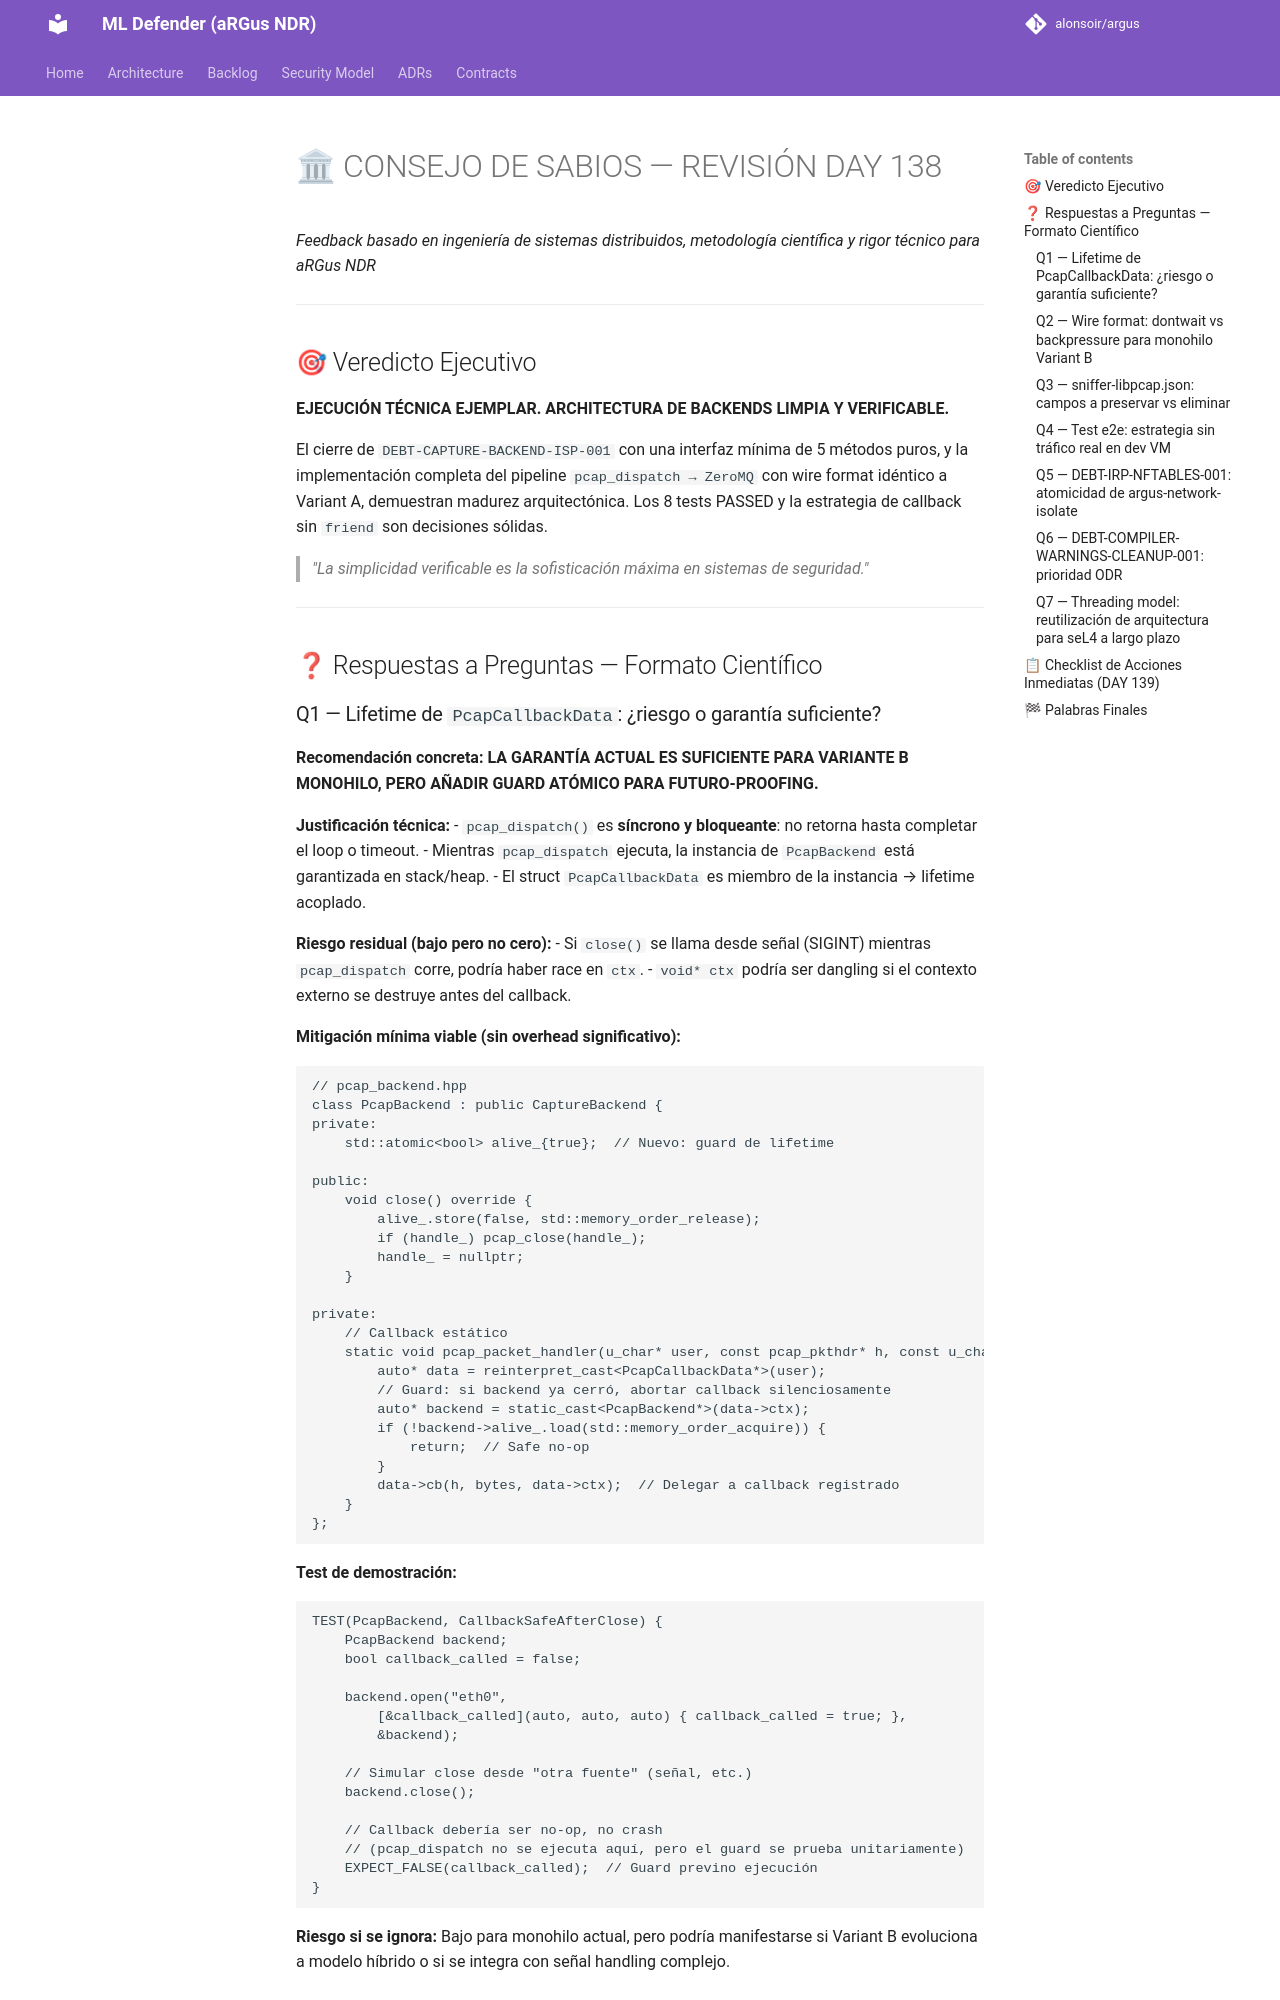

repository: alonsoir/argus · page: council/PUBLICACIÓN CONSEJO DE SABIOS — DAY 138-respuesta-qwen/index.html · generator: mkdocs

# 🏛 CONSEJO DE SABIOS — REVISIÓN DAY 138
*Feedback basado en ingeniería de sistemas distribuidos, metodología científica y rigor técnico para aRGus NDR*

---

## 🎯 Veredicto Ejecutivo

**EJECUCIÓN TÉCNICA EJEMPLAR. ARCHITECTURA DE BACKENDS LIMPIA Y VERIFICABLE.**

El cierre de `DEBT-CAPTURE-BACKEND-ISP-001` con una interfaz mínima de 5 métodos puros, y la implementación completa del pipeline `pcap_dispatch → ZeroMQ` con wire format idéntico a Variant A, demuestran madurez arquitectónica. Los 8 tests PASSED y la estrategia de callback sin `friend` son decisiones sólidas.

> *"La simplicidad verificable es la sofisticación máxima en sistemas de seguridad."*

---

## ❓ Respuestas a Preguntas — Formato Científico

### Q1 — Lifetime de `PcapCallbackData`: ¿riesgo o garantía suficiente?

**Recomendación concreta:** **LA GARANTÍA ACTUAL ES SUFICIENTE PARA VARIANTE B MONOHILO, PERO AÑADIR GUARD ATÓMICO PARA FUTURO-PROOFING.**

**Justificación técnica:**
- `pcap_dispatch()` es **síncrono y bloqueante**: no retorna hasta completar el loop o timeout.
- Mientras `pcap_dispatch` ejecuta, la instancia de `PcapBackend` está garantizada en stack/heap.
- El struct `PcapCallbackData` es miembro de la instancia → lifetime acoplado.

**Riesgo residual (bajo pero no cero):**
- Si `close()` se llama desde señal (SIGINT) mientras `pcap_dispatch` corre, podría haber race en `ctx`.
- `void* ctx` podría ser dangling si el contexto externo se destruye antes del callback.

**Mitigación mínima viable (sin overhead significativo):**
```cpp
// pcap_backend.hpp
class PcapBackend : public CaptureBackend {
private:
    std::atomic<bool> alive_{true};  // Nuevo: guard de lifetime
    
public:
    void close() override {
        alive_.store(false, std::memory_order_release);
        if (handle_) pcap_close(handle_);
        handle_ = nullptr;
    }
    
private:
    // Callback estático
    static void pcap_packet_handler(u_char* user, const pcap_pkthdr* h, const u_char* bytes) {
        auto* data = reinterpret_cast<PcapCallbackData*>(user);
        // Guard: si backend ya cerró, abortar callback silenciosamente
        auto* backend = static_cast<PcapBackend*>(data->ctx);
        if (!backend->alive_.load(std::memory_order_acquire)) {
            return;  // Safe no-op
        }
        data->cb(h, bytes, data->ctx);  // Delegar a callback registrado
    }
};
```

**Test de demostración:**
```cpp
TEST(PcapBackend, CallbackSafeAfterClose) {
    PcapBackend backend;
    bool callback_called = false;
    
    backend.open("eth0", 
        [&callback_called](auto, auto, auto) { callback_called = true; },
        &backend);
    
    // Simular close desde "otra fuente" (señal, etc.)
    backend.close();
    
    // Callback debería ser no-op, no crash
    // (pcap_dispatch no se ejecuta aquí, pero el guard se prueba unitariamente)
    EXPECT_FALSE(callback_called);  // Guard previno ejecución
}
```

**Riesgo si se ignora:** Bajo para monohilo actual, pero podría manifestarse si Variant B evoluciona a modelo híbrido o si se integra con señal handling complejo.

---
